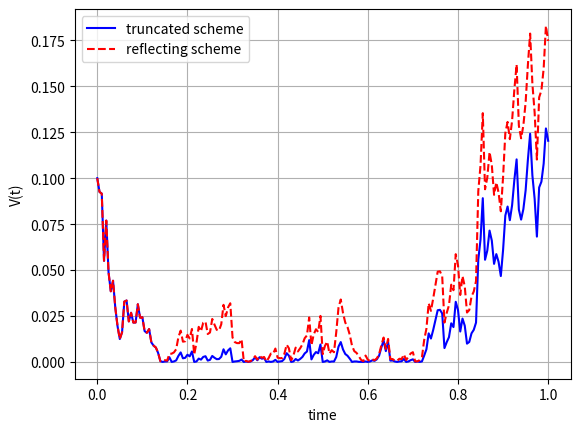

This figure's Python source:
#%%
"""
Created on Jan 20 2019
Paths for the CIR process- two different boundary conditions considered
[redacted]
"""
import numpy as np
import matplotlib.pyplot as plt
import scipy.stats as st
import scipy.integrate as integrate
from mpl_toolkits import mplot3d

def GeneratePathsCIREuler2Schemes(NoOfPaths,NoOfSteps,T,kappa,v0,vbar,gamma):    
    Z = np.random.normal(0.0,1.0,[NoOfPaths,NoOfSteps])
    W = np.zeros([NoOfPaths, NoOfSteps+1])
    V1 = np.zeros([NoOfPaths, NoOfSteps+1])
    V2 = np.zeros([NoOfPaths, NoOfSteps+1])
    V1[:,0]=v0
    V2[:,0]=v0
    time = np.zeros([NoOfSteps+1])

    dt = T / float(NoOfSteps)
    for i in range(NoOfSteps):

        # Making sure that samples from a normal have mean 0 and variance 1

        if NoOfPaths > 1:
            Z[:,i] = (Z[:,i] - np.mean(Z[:,i])) / np.std(Z[:,i])
        W[:,i+1] = W[:,i] + np.power(dt, 0.5)*Z[:,i]

        # Truncated boundary condition

        V1[:,i+1] = V1[:,i] + kappa*(vbar - V1[:,i]) * dt + gamma* np.sqrt(V1[:,i]) * (W[:,i+1]-W[:,i])
        V1[:,i+1] = np.maximum(V1[:,i+1],0.0)

        # Reflecting boundary condition

        V2[:,i+1] = V2[:,i] + kappa*(vbar - V2[:,i]) * dt + gamma* np.sqrt(V2[:,i]) * (W[:,i+1]-W[:,i])
        V2[:,i+1] = np.absolute(V2[:,i+1])
        time[i+1] = time[i] +dt

    return {"time":time,"Vtruncated":V1,"Vreflected":V2}

def mainCalculation():
    np.random.seed(15)
    NoOfPaths = 1
    NoOfSteps = 200
    T     = 1
    kappa =0.5
    v0    =0.1
    vbar  =0.1
    gamma =0.8
    np.random.seed(2)
    Paths = GeneratePathsCIREuler2Schemes(NoOfPaths,NoOfSteps,T,kappa,v0,vbar,gamma)
    timeGrid = Paths["time"]
    V_truncated = Paths["Vtruncated"]
    V_reflected = Paths["Vreflected"]
    
    plt.figure(1)
    plt.plot(timeGrid, np.transpose(V_truncated),'b')   
    plt.plot(timeGrid, np.transpose(V_reflected),'--r')   
    plt.grid()
    plt.xlabel("time")
    plt.ylabel("V(t)")
    plt.legend(['truncated scheme','reflecting scheme'])     
    
mainCalculation()
